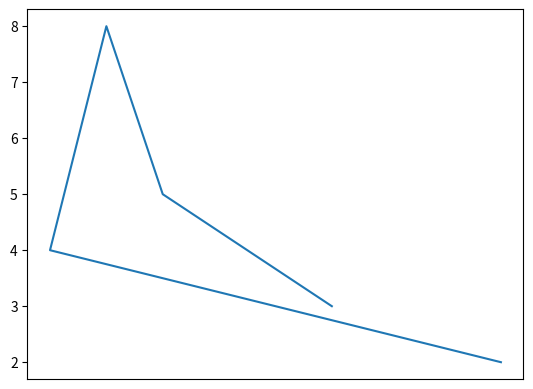

Recreate this plot in Python.
from matplotlib import pyplot as plt

# #scatter graph
# x=[5,2,9,4,7]
# y=[10,5,8,4,2]
# plt.scatter(x,y)
# plt.show()

# #line graph
# x= [5,2,9,8,4]
# y= [11,2,5,4,8]
# plt.plot(x,y)
# plt.show()

#histogram
# y= [11,2,5,4,8]
# plt.hist(y)
# plt.show()

#hiding ticks
x= [10,2,3,4,7]
y=[2,4,8,5,3]
plt.plot(x,y)
plt.xticks([],[])
plt.show()